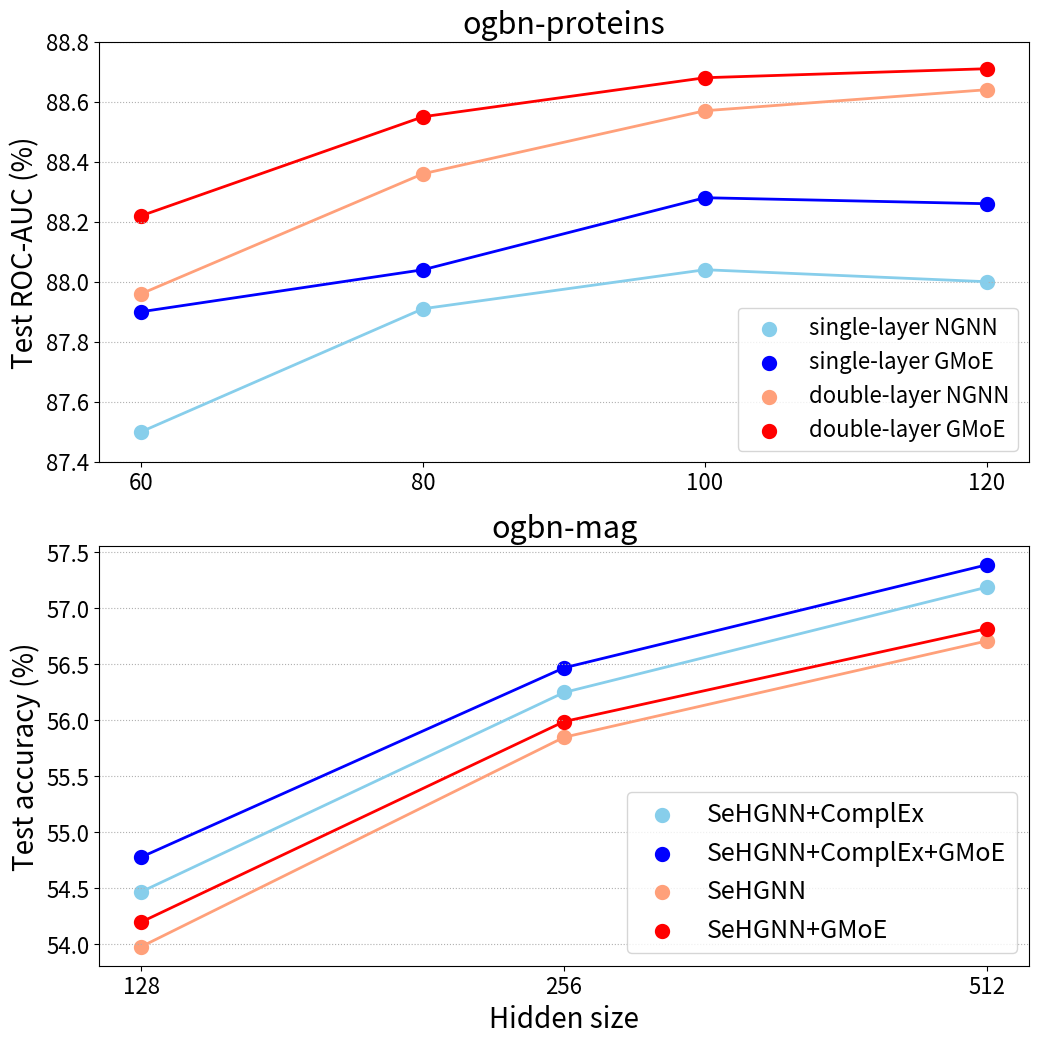

The matplotlib source for this figure:
import numpy as np
import matplotlib.pyplot as plt

plt.figure(figsize=(12, 12))

plt.subplot(2, 1, 1)
single_ngnn = [87.50, 87.91, 88.04, 88.00]
single_moe = [87.90, 88.04, 88.28, 88.26]
double_ngnn = [87.96, 88.36, 88.57, 88.64]
double_moe = [88.22, 88.55, 88.68, 88.71]
x = [60, 80, 100, 120]

single_ngnn_param = np.asarray([2203612, 3878432, 6023652, 8639272])
single_moe_param = np.asarray([13969228, 24749888, 38592948, 55498408])
double_ngnn_param = np.asarray([4540732, 8031392, 12510852, 17979112])
double_moe_param = np.asarray([51363148, 91197248, 142388148, 204935848])

# plt.xlabel('Hidden size', size=20)
plt.ylabel('Test ROC-AUC (%)', size=20)
plt.title('ogbn-proteins', size=22)

plt.scatter(x, single_ngnn, label='single-layer NGNN', color='skyblue', linewidth=5)
plt.plot(x, single_ngnn, color='skyblue', linewidth=2)
plt.scatter(x, single_moe, label='single-layer GMoE', color='blue', linewidth=5)
plt.plot(x, single_moe, color='blue', linewidth=2)
plt.scatter(x, double_ngnn, label='double-layer NGNN', color='lightsalmon', linewidth=5)
plt.plot(x, double_ngnn, color='lightsalmon', linewidth=2)
plt.scatter(x, double_moe, label='double-layer GMoE', color='red', linewidth=5)
plt.plot(x, double_moe, color='red', linewidth=2)
plt.xticks(x, size=16)
plt.yticks(size=16)
plt.ylim((87.4, 88.8))
plt.grid(linestyle=':', axis='y')
plt.legend(loc='lower right', prop={'size': 16})




plt.subplot(2, 1, 2)
origin = [54.47, 56.25, 57.19]
moe = [54.78, 56.47, 57.39]
x = [1,2,3]
x_ori = [128, 256, 512]
origin_no = [53.98, 55.85, 56.71]     # no ComplEx feature
moe_no = [54.20, 55.99, 56.82]

plt.xlabel('Hidden size', size=20)
plt.ylabel('Test accuracy (%)', size=20)
plt.title('ogbn-mag', size=22)

plt.scatter(x, origin, label='SeHGNN+ComplEx', color='skyblue', linewidth=5)
plt.plot(x, origin, color='skyblue', linewidth=2)
plt.scatter(x, moe, label='SeHGNN+ComplEx+GMoE', color='blue', linewidth=5)
plt.plot(x, moe, color='blue', linewidth=2)
plt.scatter(x, origin_no, label='SeHGNN', color='lightsalmon', linewidth=5)
plt.plot(x, origin_no, color='lightsalmon', linewidth=2)
plt.scatter(x, moe_no, label='SeHGNN+GMoE', color='red', linewidth=5)
plt.plot(x, moe_no, color='red', linewidth=2)
plt.xticks(x, x_ori, size=16)
plt.yticks(size=16)
plt.grid(linestyle=':', axis='y')
plt.legend(loc='lower right', prop={'size': 18})

plt.savefig('hidden.pdf')
plt.savefig('hidden.png')

# plt.savefig('proteins.pdf')
# plt.savefig('proteins.png')

